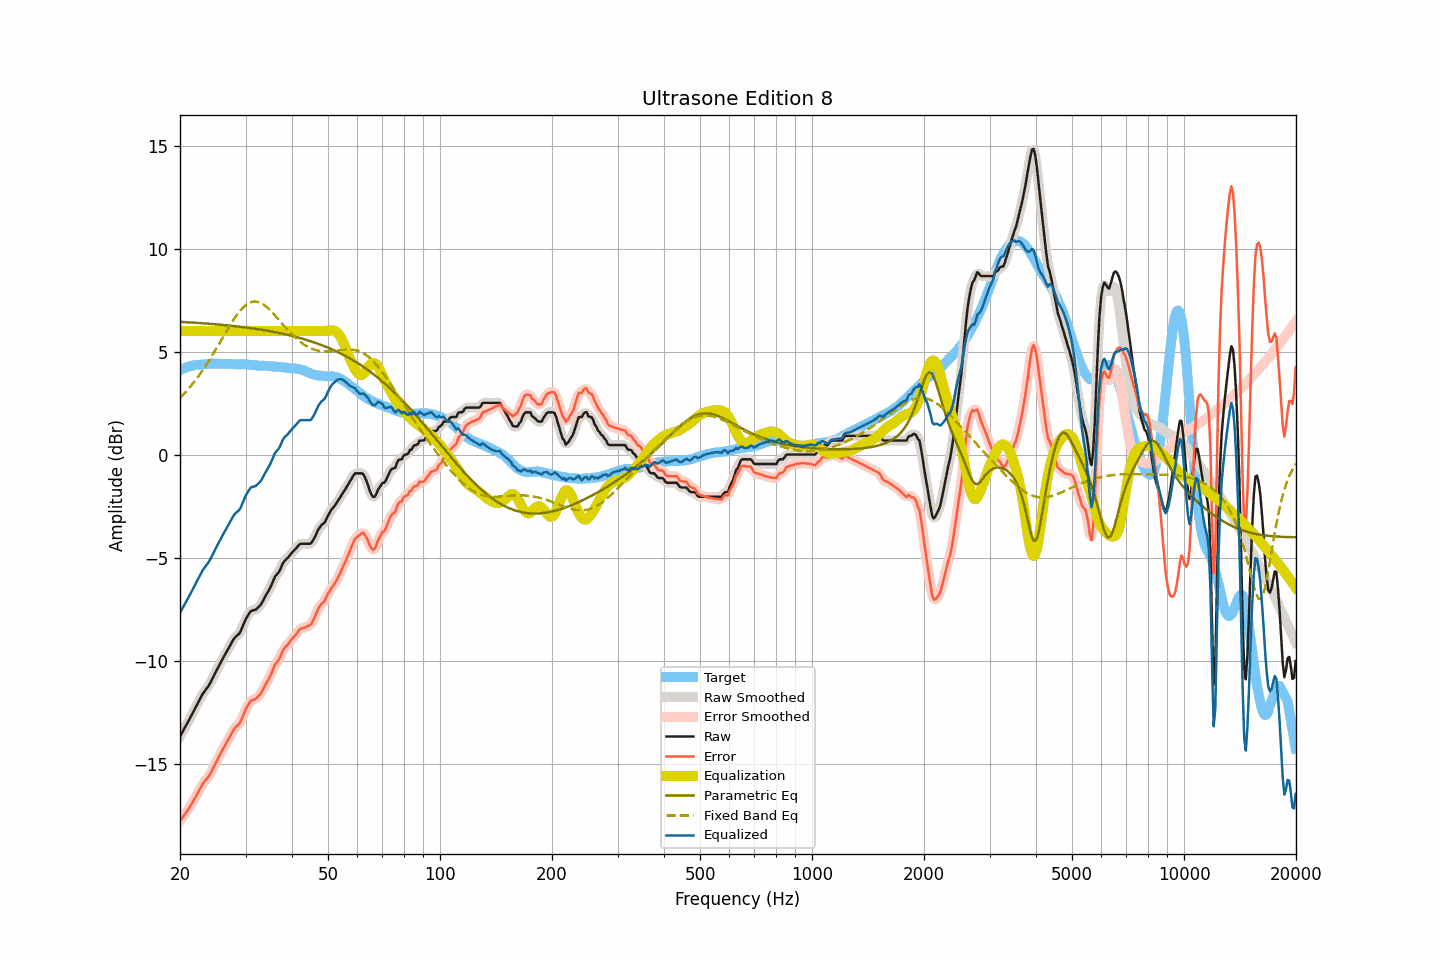

Values plotted in this chart, from the file beside it:
frequency, raw, smoothed, error, error_smoothed, equalization, parametric_eq, fixed_band_eq, equalized_raw, equalized_smoothed, target
20.00, -13.68, -13.68, -17.78, -17.77, 6.00, 6.44, 2.75, -7.68, -7.68, 4.10
20.20, -13.54, -13.54, -17.68, -17.67, 6.00, 6.44, 2.83, -7.54, -7.54, 4.14
20.40, -13.40, -13.40, -17.56, -17.57, 6.00, 6.43, 2.91, -7.40, -7.40, 4.17
20.61, -13.26, -13.26, -17.46, -17.46, 6.00, 6.43, 3.00, -7.26, -7.26, 4.19
20.81, -13.12, -13.12, -17.35, -17.35, 6.00, 6.42, 3.08, -7.12, -7.12, 4.23
21.02, -12.98, -12.98, -17.25, -17.24, 6.00, 6.42, 3.17, -6.98, -6.98, 4.27
21.23, -12.83, -12.83, -17.11, -17.12, 6.00, 6.41, 3.26, -6.83, -6.83, 4.28
21.44, -12.68, -12.68, -16.98, -16.99, 6.00, 6.41, 3.35, -6.68, -6.68, 4.30
21.66, -12.53, -12.53, -16.85, -16.85, 6.00, 6.40, 3.45, -6.53, -6.53, 4.32
21.87, -12.38, -12.38, -16.71, -16.71, 6.00, 6.40, 3.55, -6.38, -6.38, 4.33
22.09, -12.23, -12.23, -16.58, -16.57, 6.00, 6.39, 3.65, -6.23, -6.23, 4.35
22.31, -12.08, -12.08, -16.43, -16.43, 6.00, 6.39, 3.75, -6.08, -6.08, 4.35
22.54, -11.93, -11.93, -16.29, -16.29, 6.00, 6.38, 3.86, -5.93, -5.93, 4.36
22.76, -11.78, -11.78, -16.15, -16.14, 6.00, 6.38, 3.97, -5.78, -5.78, 4.37
22.99, -11.63, -11.64, -16.00, -16.01, 6.00, 6.37, 4.08, -5.63, -5.64, 4.37
23.22, -11.52, -11.52, -15.90, -15.90, 6.00, 6.37, 4.19, -5.52, -5.52, 4.38
23.45, -11.41, -11.41, -15.80, -15.80, 6.00, 6.36, 4.31, -5.41, -5.41, 4.39
23.69, -11.31, -11.31, -15.71, -15.71, 6.00, 6.36, 4.43, -5.31, -5.31, 4.40
23.92, -11.20, -11.19, -15.60, -15.60, 6.00, 6.35, 4.55, -5.20, -5.19, 4.41
24.16, -11.06, -11.06, -15.47, -15.47, 6.00, 6.34, 4.68, -5.06, -5.06, 4.41
24.40, -10.90, -10.90, -15.32, -15.32, 6.00, 6.34, 4.80, -4.90, -4.90, 4.42
24.65, -10.75, -10.75, -15.16, -15.16, 6.00, 6.33, 4.93, -4.75, -4.75, 4.41
24.89, -10.59, -10.59, -15.00, -15.00, 6.00, 6.32, 5.06, -4.59, -4.59, 4.41
25.14, -10.44, -10.44, -14.85, -14.85, 6.00, 6.32, 5.20, -4.44, -4.44, 4.41
25.39, -10.29, -10.29, -14.70, -14.70, 6.00, 6.31, 5.33, -4.29, -4.29, 4.41
25.65, -10.14, -10.14, -14.55, -14.55, 6.00, 6.30, 5.46, -4.14, -4.14, 4.41
25.91, -9.99, -9.99, -14.39, -14.40, 6.00, 6.30, 5.60, -3.99, -3.99, 4.40
26.16, -9.85, -9.85, -14.25, -14.25, 6.00, 6.29, 5.73, -3.85, -3.85, 4.41
26.43, -9.71, -9.71, -14.12, -14.11, 6.00, 6.28, 5.87, -3.71, -3.71, 4.41
26.69, -9.57, -9.57, -13.97, -13.98, 6.00, 6.27, 6.00, -3.57, -3.57, 4.40
26.96, -9.43, -9.43, -13.83, -13.84, 6.00, 6.27, 6.13, -3.43, -3.43, 4.40
27.23, -9.29, -9.29, -13.69, -13.69, 6.00, 6.26, 6.26, -3.29, -3.29, 4.40
27.50, -9.15, -9.14, -13.55, -13.54, 6.00, 6.25, 6.39, -3.15, -3.14, 4.40
27.77, -9.01, -9.01, -13.40, -13.40, 6.00, 6.24, 6.51, -3.01, -3.01, 4.39
28.05, -8.89, -8.90, -13.28, -13.29, 6.00, 6.23, 6.63, -2.89, -2.90, 4.39
28.33, -8.82, -8.82, -13.20, -13.21, 6.00, 6.22, 6.74, -2.82, -2.82, 4.38
28.62, -8.75, -8.75, -13.14, -13.13, 6.00, 6.22, 6.85, -2.75, -2.75, 4.38
28.90, -8.68, -8.66, -13.06, -13.04, 6.00, 6.21, 6.95, -2.68, -2.66, 4.38
29.19, -8.53, -8.52, -12.90, -12.90, 6.00, 6.20, 7.04, -2.53, -2.52, 4.37
29.48, -8.34, -8.34, -12.72, -12.72, 6.00, 6.19, 7.12, -2.34, -2.34, 4.38
29.78, -8.15, -8.15, -12.53, -12.53, 6.00, 6.18, 7.20, -2.15, -2.15, 4.38
30.08, -7.97, -7.99, -12.35, -12.36, 6.00, 6.17, 7.26, -1.97, -1.99, 4.38
30.38, -7.84, -7.83, -12.21, -12.20, 6.00, 6.16, 7.32, -1.84, -1.83, 4.36
30.68, -7.72, -7.71, -12.08, -12.07, 6.00, 6.15, 7.36, -1.72, -1.71, 4.36
30.99, -7.60, -7.62, -11.95, -11.98, 6.00, 6.14, 7.40, -1.60, -1.62, 4.35
31.30, -7.57, -7.57, -11.92, -11.92, 6.00, 6.12, 7.42, -1.57, -1.57, 4.35
31.61, -7.55, -7.54, -11.90, -11.88, 6.00, 6.11, 7.43, -1.55, -1.54, 4.35
31.93, -7.53, -7.52, -11.86, -11.85, 6.00, 6.10, 7.43, -1.53, -1.52, 4.33
32.24, -7.46, -7.47, -11.78, -11.79, 6.00, 6.09, 7.42, -1.46, -1.47, 4.32
32.57, -7.39, -7.40, -11.71, -11.71, 6.00, 6.08, 7.39, -1.39, -1.40, 4.32
32.89, -7.31, -7.30, -11.62, -11.61, 6.00, 6.07, 7.37, -1.31, -1.30, 4.32
33.22, -7.19, -7.18, -11.50, -11.50, 6.00, 6.05, 7.32, -1.19, -1.18, 4.31
33.55, -7.04, -7.04, -11.35, -11.35, 6.00, 6.04, 7.28, -1.04, -1.04, 4.31
33.89, -6.89, -6.90, -11.20, -11.20, 6.00, 6.03, 7.22, -0.89, -0.90, 4.31
34.23, -6.75, -6.76, -11.05, -11.06, 6.00, 6.01, 7.16, -0.75, -0.76, 4.30
34.57, -6.62, -6.62, -10.91, -10.91, 6.00, 6.00, 7.08, -0.62, -0.62, 4.29
34.92, -6.48, -6.47, -10.77, -10.76, 6.00, 5.99, 7.01, -0.48, -0.47, 4.29
35.27, -6.31, -6.30, -10.60, -10.58, 6.00, 5.97, 6.93, -0.31, -0.30, 4.28
35.62, -6.13, -6.13, -10.40, -10.40, 6.00, 5.96, 6.85, -0.13, -0.13, 4.27
35.97, -5.94, -5.97, -10.21, -10.24, 6.00, 5.94, 6.76, 0.06, 0.03, 4.27
... 635 more rows
